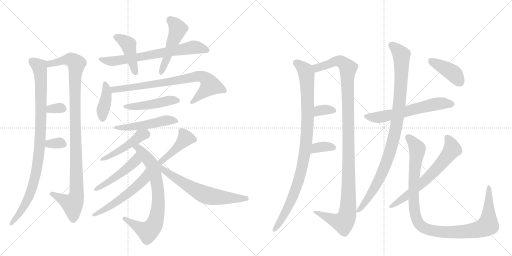
t = 0.00 s
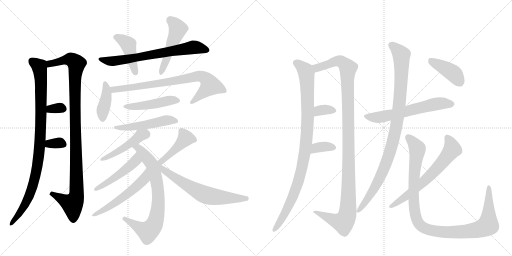
t = 3.92 s
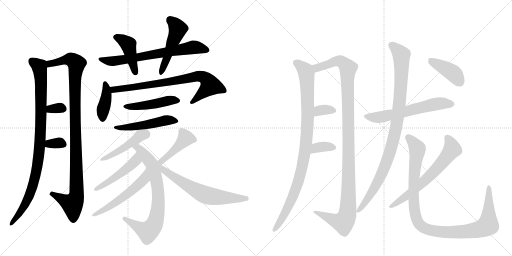
t = 7.84 s
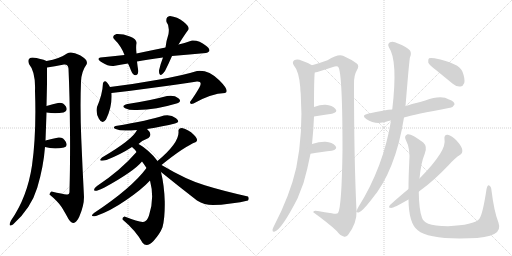
t = 11.76 s
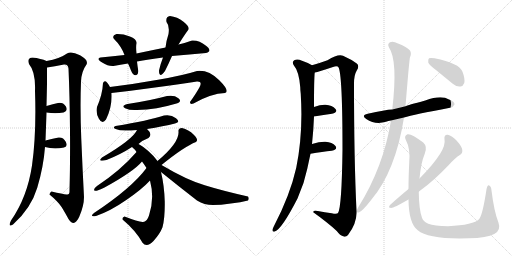
t = 15.68 s
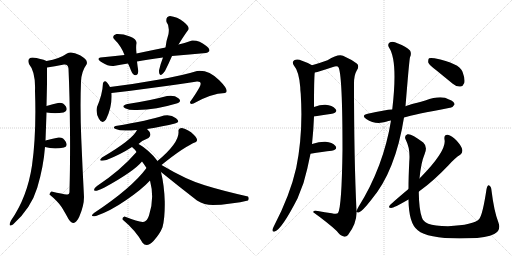
t = 19.60 s

The animated SVG that drew these frames (rendered in a browser with its animation timeline set to each time). Animation: 26 CSS @keyframes rules; one cycle of 19.60 s.

<svg version="1.1" viewBox="0 0 2048 1024" xmlns="http://www.w3.org/2000/svg">
  <g stroke="lightgray" stroke-dasharray="1,1" stroke-width="1" transform="scale(4, 4)">
    <line x1="0" y1="0" x2="256" y2="256"></line>
    <line x1="256" y1="0" x2="0" y2="256"></line>
    <line x1="128" y1="0" x2="128" y2="256"></line>
    <line x1="0" y1="128" x2="256" y2="128"></line>
    <line x1="256" y1="0" x2="512" y2="256"></line>
    <line x1="512" y1="0" x2="256" y2="256"></line>
    <line x1="384" y1="0" x2="384" y2="256"></line>
    <line x1="256" y1="128" x2="512" y2="128"></line>
  </g>
<g transform="scale(1, -1) translate(0, -850)">
   <style type="text/css">
    @keyframes keyframes0 {
      from {
       stroke: black;
       stroke-dashoffset: 946;
       stroke-width: 128;
       }
       75% {
       animation-timing-function: step-end;
       stroke: black;
       stroke-dashoffset: 0;
       stroke-width: 128;
       }
       to {
       stroke: black;
       stroke-width: 1024;
       }
       }
       #make-me-a-hanzi-animation-0 {
         animation: keyframes0 1.019857s both;
         animation-delay: 0.000000s;
         animation-timing-function: linear;
       }
    @keyframes keyframes1 {
      from {
       stroke: black;
       stroke-dashoffset: 1033;
       stroke-width: 128;
       }
       77% {
       animation-timing-function: step-end;
       stroke: black;
       stroke-dashoffset: 0;
       stroke-width: 128;
       }
       to {
       stroke: black;
       stroke-width: 1024;
       }
       }
       #make-me-a-hanzi-animation-1 {
         animation: keyframes1 1.090658s both;
         animation-delay: 1.019857s;
         animation-timing-function: linear;
       }
    @keyframes keyframes2 {
      from {
       stroke: black;
       stroke-dashoffset: 318;
       stroke-width: 128;
       }
       51% {
       animation-timing-function: step-end;
       stroke: black;
       stroke-dashoffset: 0;
       stroke-width: 128;
       }
       to {
       stroke: black;
       stroke-width: 1024;
       }
       }
       #make-me-a-hanzi-animation-2 {
         animation: keyframes2 0.508789s both;
         animation-delay: 2.110514s;
         animation-timing-function: linear;
       }
    @keyframes keyframes3 {
      from {
       stroke: black;
       stroke-dashoffset: 325;
       stroke-width: 128;
       }
       51% {
       animation-timing-function: step-end;
       stroke: black;
       stroke-dashoffset: 0;
       stroke-width: 128;
       }
       to {
       stroke: black;
       stroke-width: 1024;
       }
       }
       #make-me-a-hanzi-animation-3 {
         animation: keyframes3 0.514486s both;
         animation-delay: 2.619303s;
         animation-timing-function: linear;
       }
    @keyframes keyframes4 {
      from {
       stroke: black;
       stroke-dashoffset: 682;
       stroke-width: 128;
       }
       69% {
       animation-timing-function: step-end;
       stroke: black;
       stroke-dashoffset: 0;
       stroke-width: 128;
       }
       to {
       stroke: black;
       stroke-width: 1024;
       }
       }
       #make-me-a-hanzi-animation-4 {
         animation: keyframes4 0.805013s both;
         animation-delay: 3.133789s;
         animation-timing-function: linear;
       }
    @keyframes keyframes5 {
      from {
       stroke: black;
       stroke-dashoffset: 428;
       stroke-width: 128;
       }
       58% {
       animation-timing-function: step-end;
       stroke: black;
       stroke-dashoffset: 0;
       stroke-width: 128;
       }
       to {
       stroke: black;
       stroke-width: 1024;
       }
       }
       #make-me-a-hanzi-animation-5 {
         animation: keyframes5 0.598307s both;
         animation-delay: 3.938802s;
         animation-timing-function: linear;
       }
    @keyframes keyframes6 {
      from {
       stroke: black;
       stroke-dashoffset: 485;
       stroke-width: 128;
       }
       61% {
       animation-timing-function: step-end;
       stroke: black;
       stroke-dashoffset: 0;
       stroke-width: 128;
       }
       to {
       stroke: black;
       stroke-width: 1024;
       }
       }
       #make-me-a-hanzi-animation-6 {
         animation: keyframes6 0.644694s both;
         animation-delay: 4.537109s;
         animation-timing-function: linear;
       }
    @keyframes keyframes7 {
      from {
       stroke: black;
       stroke-dashoffset: 399;
       stroke-width: 128;
       }
       56% {
       animation-timing-function: step-end;
       stroke: black;
       stroke-dashoffset: 0;
       stroke-width: 128;
       }
       to {
       stroke: black;
       stroke-width: 1024;
       }
       }
       #make-me-a-hanzi-animation-7 {
         animation: keyframes7 0.574707s both;
         animation-delay: 5.181803s;
         animation-timing-function: linear;
       }
    @keyframes keyframes8 {
      from {
       stroke: black;
       stroke-dashoffset: 767;
       stroke-width: 128;
       }
       71% {
       animation-timing-function: step-end;
       stroke: black;
       stroke-dashoffset: 0;
       stroke-width: 128;
       }
       to {
       stroke: black;
       stroke-width: 1024;
       }
       }
       #make-me-a-hanzi-animation-8 {
         animation: keyframes8 0.874186s both;
         animation-delay: 5.756510s;
         animation-timing-function: linear;
       }
    @keyframes keyframes9 {
      from {
       stroke: black;
       stroke-dashoffset: 464;
       stroke-width: 128;
       }
       60% {
       animation-timing-function: step-end;
       stroke: black;
       stroke-dashoffset: 0;
       stroke-width: 128;
       }
       to {
       stroke: black;
       stroke-width: 1024;
       }
       }
       #make-me-a-hanzi-animation-9 {
         animation: keyframes9 0.627604s both;
         animation-delay: 6.630697s;
         animation-timing-function: linear;
       }
    @keyframes keyframes10 {
      from {
       stroke: black;
       stroke-dashoffset: 491;
       stroke-width: 128;
       }
       62% {
       animation-timing-function: step-end;
       stroke: black;
       stroke-dashoffset: 0;
       stroke-width: 128;
       }
       to {
       stroke: black;
       stroke-width: 1024;
       }
       }
       #make-me-a-hanzi-animation-10 {
         animation: keyframes10 0.649577s both;
         animation-delay: 7.258301s;
         animation-timing-function: linear;
       }
    @keyframes keyframes11 {
      from {
       stroke: black;
       stroke-dashoffset: 460;
       stroke-width: 128;
       }
       60% {
       animation-timing-function: step-end;
       stroke: black;
       stroke-dashoffset: 0;
       stroke-width: 128;
       }
       to {
       stroke: black;
       stroke-width: 1024;
       }
       }
       #make-me-a-hanzi-animation-11 {
         animation: keyframes11 0.624349s both;
         animation-delay: 7.907878s;
         animation-timing-function: linear;
       }
    @keyframes keyframes12 {
      from {
       stroke: black;
       stroke-dashoffset: 741;
       stroke-width: 128;
       }
       71% {
       animation-timing-function: step-end;
       stroke: black;
       stroke-dashoffset: 0;
       stroke-width: 128;
       }
       to {
       stroke: black;
       stroke-width: 1024;
       }
       }
       #make-me-a-hanzi-animation-12 {
         animation: keyframes12 0.853027s both;
         animation-delay: 8.532227s;
         animation-timing-function: linear;
       }
    @keyframes keyframes13 {
      from {
       stroke: black;
       stroke-dashoffset: 481;
       stroke-width: 128;
       }
       61% {
       animation-timing-function: step-end;
       stroke: black;
       stroke-dashoffset: 0;
       stroke-width: 128;
       }
       to {
       stroke: black;
       stroke-width: 1024;
       }
       }
       #make-me-a-hanzi-animation-13 {
         animation: keyframes13 0.641439s both;
         animation-delay: 9.385254s;
         animation-timing-function: linear;
       }
    @keyframes keyframes14 {
      from {
       stroke: black;
       stroke-dashoffset: 529;
       stroke-width: 128;
       }
       63% {
       animation-timing-function: step-end;
       stroke: black;
       stroke-dashoffset: 0;
       stroke-width: 128;
       }
       to {
       stroke: black;
       stroke-width: 1024;
       }
       }
       #make-me-a-hanzi-animation-14 {
         animation: keyframes14 0.680501s both;
         animation-delay: 10.026693s;
         animation-timing-function: linear;
       }
    @keyframes keyframes15 {
      from {
       stroke: black;
       stroke-dashoffset: 428;
       stroke-width: 128;
       }
       58% {
       animation-timing-function: step-end;
       stroke: black;
       stroke-dashoffset: 0;
       stroke-width: 128;
       }
       to {
       stroke: black;
       stroke-width: 1024;
       }
       }
       #make-me-a-hanzi-animation-15 {
         animation: keyframes15 0.598307s both;
         animation-delay: 10.707194s;
         animation-timing-function: linear;
       }
    @keyframes keyframes16 {
      from {
       stroke: black;
       stroke-dashoffset: 643;
       stroke-width: 128;
       }
       68% {
       animation-timing-function: step-end;
       stroke: black;
       stroke-dashoffset: 0;
       stroke-width: 128;
       }
       to {
       stroke: black;
       stroke-width: 1024;
       }
       }
       #make-me-a-hanzi-animation-16 {
         animation: keyframes16 0.773275s both;
         animation-delay: 11.305501s;
         animation-timing-function: linear;
       }
    @keyframes keyframes17 {
      from {
       stroke: black;
       stroke-dashoffset: 967;
       stroke-width: 128;
       }
       76% {
       animation-timing-function: step-end;
       stroke: black;
       stroke-dashoffset: 0;
       stroke-width: 128;
       }
       to {
       stroke: black;
       stroke-width: 1024;
       }
       }
       #make-me-a-hanzi-animation-17 {
         animation: keyframes17 1.036947s both;
         animation-delay: 12.078776s;
         animation-timing-function: linear;
       }
    @keyframes keyframes18 {
      from {
       stroke: black;
       stroke-dashoffset: 1145;
       stroke-width: 128;
       }
       79% {
       animation-timing-function: step-end;
       stroke: black;
       stroke-dashoffset: 0;
       stroke-width: 128;
       }
       to {
       stroke: black;
       stroke-width: 1024;
       }
       }
       #make-me-a-hanzi-animation-18 {
         animation: keyframes18 1.181803s both;
         animation-delay: 13.115723s;
         animation-timing-function: linear;
       }
    @keyframes keyframes19 {
      from {
       stroke: black;
       stroke-dashoffset: 334;
       stroke-width: 128;
       }
       52% {
       animation-timing-function: step-end;
       stroke: black;
       stroke-dashoffset: 0;
       stroke-width: 128;
       }
       to {
       stroke: black;
       stroke-width: 1024;
       }
       }
       #make-me-a-hanzi-animation-19 {
         animation: keyframes19 0.521810s both;
         animation-delay: 14.297526s;
         animation-timing-function: linear;
       }
    @keyframes keyframes20 {
      from {
       stroke: black;
       stroke-dashoffset: 346;
       stroke-width: 128;
       }
       53% {
       animation-timing-function: step-end;
       stroke: black;
       stroke-dashoffset: 0;
       stroke-width: 128;
       }
       to {
       stroke: black;
       stroke-width: 1024;
       }
       }
       #make-me-a-hanzi-animation-20 {
         animation: keyframes20 0.531576s both;
         animation-delay: 14.819336s;
         animation-timing-function: linear;
       }
    @keyframes keyframes21 {
      from {
       stroke: black;
       stroke-dashoffset: 603;
       stroke-width: 128;
       }
       66% {
       animation-timing-function: step-end;
       stroke: black;
       stroke-dashoffset: 0;
       stroke-width: 128;
       }
       to {
       stroke: black;
       stroke-width: 1024;
       }
       }
       #make-me-a-hanzi-animation-21 {
         animation: keyframes21 0.740723s both;
         animation-delay: 15.350911s;
         animation-timing-function: linear;
       }
    @keyframes keyframes22 {
      from {
       stroke: black;
       stroke-dashoffset: 977;
       stroke-width: 128;
       }
       76% {
       animation-timing-function: step-end;
       stroke: black;
       stroke-dashoffset: 0;
       stroke-width: 128;
       }
       to {
       stroke: black;
       stroke-width: 1024;
       }
       }
       #make-me-a-hanzi-animation-22 {
         animation: keyframes22 1.045085s both;
         animation-delay: 16.091634s;
         animation-timing-function: linear;
       }
    @keyframes keyframes23 {
      from {
       stroke: black;
       stroke-dashoffset: 1057;
       stroke-width: 128;
       }
       77% {
       animation-timing-function: step-end;
       stroke: black;
       stroke-dashoffset: 0;
       stroke-width: 128;
       }
       to {
       stroke: black;
       stroke-width: 1024;
       }
       }
       #make-me-a-hanzi-animation-23 {
         animation: keyframes23 1.110189s both;
         animation-delay: 17.136719s;
         animation-timing-function: linear;
       }
    @keyframes keyframes24 {
      from {
       stroke: black;
       stroke-dashoffset: 644;
       stroke-width: 128;
       }
       68% {
       animation-timing-function: step-end;
       stroke: black;
       stroke-dashoffset: 0;
       stroke-width: 128;
       }
       to {
       stroke: black;
       stroke-width: 1024;
       }
       }
       #make-me-a-hanzi-animation-24 {
         animation: keyframes24 0.774089s both;
         animation-delay: 18.246908s;
         animation-timing-function: linear;
       }
    @keyframes keyframes25 {
      from {
       stroke: black;
       stroke-dashoffset: 406;
       stroke-width: 128;
       }
       57% {
       animation-timing-function: step-end;
       stroke: black;
       stroke-dashoffset: 0;
       stroke-width: 128;
       }
       to {
       stroke: black;
       stroke-width: 1024;
       }
       }
       #make-me-a-hanzi-animation-25 {
         animation: keyframes25 0.580404s both;
         animation-delay: 19.020996s;
         animation-timing-function: linear;
       }
</style>
<path d="M 130 620 Q 108 619 116 594 Q 143 562 140 486 Q 146 314 128 188 Q 109 61 44 -32 Q 30 -61 52 -48 Q 124 16 149 99 Q 174 182 180 262 L 182 288 Q 184 341 186 400 L 186 426 Q 187 469 188 514 Q 188 558 188 580 C 188 605 188 605 186 606 Q 164 616 130 620 Z" fill="lightgray"></path> 
<path d="M 188 580 Q 217 584 256 592 Q 272 594 274 576 Q 279 461 280 327 Q 281 193 278 86 Q 279 69 266 72 Q 252 74 206 84 Q 199 81 198 72 Q 232 44 247 21 Q 261 -2 274 -26 Q 297 -61 317 -17 Q 336 27 336 62 Q 330 175 325 297 Q 320 419 324 524 Q 326 565 346 592 Q 355 610 320 629 Q 285 647 268 636 Q 239 615 186 606 C 157 600 158 575 188 580 Z" fill="lightgray"></path> 
<path d="M 186 400 Q 221 394 254 400 Q 274 407 263 425 Q 251 442 232 438 Q 213 435 186 426 C 158 417 156 405 186 400 Z" fill="lightgray"></path> 
<path d="M 180 262 Q 215 252 256 260 Q 273 264 263 283 Q 253 302 234 300 Q 205 294 182 288 C 153 280 151 270 180 262 Z" fill="lightgray"></path> 
<path d="M 662 660 Q 607 649 546 636 L 498 630 Q 453 626 402 620 Q 383 616 408.5 600 Q 434 584 454 586 Q 481 592 512 596 L 548 604 Q 592 612 652 620 L 688 626 Q 759 633 824 638 Q 852 645 824 667.5 Q 796 690 768 688 Q 747 680 714 672 L 662 660 Z" fill="lightgray"></path> 
<path d="M 546 636 Q 543 664 546 678 Q 547 694 519.5 704.5 Q 492 715 466 714 Q 444 706 458 692 Q 484 667 498 630 L 512 596 Q 519 582 524 568 Q 533 546 544.5 549.5 Q 556 553 552 574 Q 550 586 548 604 L 546 636 Z" fill="lightgray"></path> 
<path d="M 680 786 Q 662 783 666 762 Q 679 747 674 714 Q 665 687 662 660 L 652 620 Q 641 592 636 568 Q 636 534 660 566 Q 675 596 688 626 L 714 672 Q 737 709 754 732 Q 759 744 734 763.5 Q 709 783 680 786 Z" fill="lightgray"></path> 
<path d="M 440 502 Q 421 538 412 518 Q 410 473 388 422 Q 382 400 395.5 375.5 Q 409 351 424 372 Q 450 425 446 478 L 440 502 Z" fill="lightgray"></path> 
<path d="M 760 442 Q 759 431 774 436 Q 844 476 900 478 Q 921 485 877 529 Q 833 572 788 566 Q 731 548 632 531 Q 532 513 440 502 C 410 498 416 475 446 478 Q 527 487 620 500 Q 712 513 788 524 Q 811 525 798 501 Q 785 477 760 442 Z" fill="lightgray"></path> 
<path d="M 668 466 Q 598 447 510 434 Q 482 426 500.5 417 Q 519 408 548 410 Q 627 412 706 436 Q 730 444 713.5 457.5 Q 697 471 668 466 Z" fill="lightgray"></path> 
<path d="M 588 334 Q 654 345 700 356 Q 724 362 704 377.5 Q 684 393 656 388 Q 595 368 462 346 Q 448 340 462.5 334 Q 477 328 502 328 Q 516 327 548 330 L 588 334 Z" fill="lightgray"></path> 
<path d="M 554 274 Q 572 290 594 298 Q 612 313 588 334 C 566 355 562 356 548 330 Q 532 293 408 220 Q 387 201 426 210 Q 484 233 528 262 L 554 274 Z" fill="lightgray"></path> 
<path d="M 630 206 Q 616 226 593 246 Q 570 266 554 274 C 528 289 506 283 528 262 Q 540 252 546 242 L 568 204 Q 577 192 586 178 L 600 128 Q 619 56 596 -12 Q 587 -40 570 -38 Q 552 -37 498 -16 Q 488 -19 490 -28 Q 543 -72 570 -121 Q 587 -143 614 -114 Q 640 -85 650 -59 Q 660 -21 659 44 Q 657 109 644 162 L 630 206 Z" fill="lightgray"></path> 
<path d="M 546 242 Q 483 169 388 106 Q 374 96 377 89 Q 379 81 418 100 Q 535 164 568 204 C 588 227 566 265 546 242 Z" fill="lightgray"></path> 
<path d="M 586 178 Q 527 98 376 -2 Q 356 -19 384 -14 Q 442 6 505 50 Q 568 93 600 128 C 621 150 604 202 586 178 Z" fill="lightgray"></path> 
<path d="M 646 190 Q 737 264 784 282 Q 796 290 775 311 Q 754 332 728 338 Q 712 337 714 324 Q 718 280 630 206 C 607 187 623 171 646 190 Z" fill="lightgray"></path> 
<path d="M 644 162 Q 717 103 788 48 Q 817 30 852 30 Q 882 30 923 36 Q 964 41 992 48 Q 998 57 992 64 Q 890 87 819 109 Q 747 130 646 190 C 619 206 594 203 644 162 Z" fill="lightgray"></path> 
<path d="M 1248 589 Q 1232 599 1208 607 Q 1189 616 1177 609 Q 1167 602 1175 589 Q 1196 565 1201 501 Q 1201 489 1203 474 Q 1213 315 1185 179 Q 1160 68 1095 -56 Q 1091 -63 1090 -69 Q 1089 -79 1099 -76 Q 1127 -67 1190 56 L 1214 118 Q 1230 173 1242 235 L 1248 274 Q 1254 329 1256 384 L 1256 422 Q 1256 536 1259 560 C 1261 582 1261 582 1248 589 Z" fill="lightgray"></path> 
<path d="M 1426 7 Q 1416 214 1416 516 Q 1416 550 1427 568 Q 1439 587 1427 596 Q 1406 612 1372 627 Q 1353 636 1310 609 Q 1277 597 1248 589 C 1219 580 1230 552 1259 560 Q 1275 563 1332 582 Q 1350 589 1355 579 Q 1370 540 1370 252 Q 1367 20 1352 -2 Q 1348 -8 1327 -3 Q 1299 1 1271 6 Q 1252 10 1253 1 Q 1313 -42 1347 -74 Q 1360 -92 1375 -96 Q 1384 -99 1392 -90 Q 1428 -42 1426 3 L 1426 7 Z" fill="lightgray"></path> 
<path d="M 1256 384 Q 1296 391 1328 395 Q 1353 402 1342 414 Q 1329 429 1302 431 Q 1283 432 1256 422 C 1228 412 1226 379 1256 384 Z" fill="lightgray"></path> 
<path d="M 1242 235 Q 1291 244 1327 247 Q 1352 253 1342 266 Q 1329 281 1302 283 Q 1280 284 1248 274 C 1219 265 1212 230 1242 235 Z" fill="lightgray"></path> 
<path d="M 1569 412 Q 1542 411 1471 395 Q 1443 389 1465 374 Q 1501 350 1544 363 Q 1553 366 1564 368 L 1616 380 Q 1655 392 1800 419 Q 1810 418 1818 432 Q 1819 444 1796 452 Q 1765 471 1701 448 Q 1629 429 1622 425 L 1569 412 Z" fill="lightgray"></path> 
<path d="M 1622 425 Q 1637 611 1640 621 Q 1647 636 1640 648 Q 1624 664 1592 676 Q 1573 686 1560 681 Q 1548 674 1556 660 Q 1592 608 1569 412 L 1564 368 Q 1534 182 1433 21 Q 1429 14 1427 8 Q 1426 8 1426 7 C 1424 3 1424 3 1426 3 Q 1427 -1 1435 0 Q 1448 3 1486 52 Q 1582 166 1616 380 L 1622 425 Z" fill="lightgray"></path> 
<path d="M 1634 52 Q 1635 -44 1671 -71 Q 1714 -108 1875 -103 Q 1948 -102 1977 -86 Q 2005 -71 1994 -41 Q 1976 5 1966 88 Q 1965 104 1957 108 Q 1950 112 1946 93 Q 1931 -7 1917 -26 Q 1895 -50 1792 -55 Q 1737 -54 1713 -45 Q 1692 -35 1688 -21 Q 1676 10 1675 83 L 1678 136 Q 1684 200 1699 235 Q 1711 263 1693 280 Q 1644 317 1630 313 Q 1615 307 1623 291 Q 1642 255 1637 202 Q 1634 141 1634 94 L 1634 52 Z" fill="lightgray"></path> 
<path d="M 1634 94 Q 1559 31 1558 27 Q 1552 18 1565 18 Q 1574 18 1634 52 L 1675 83 Q 1679 87 1685 91 Q 1736 128 1795 190 Q 1820 218 1841 231 Q 1851 238 1849 251 Q 1848 263 1827 287 Q 1808 308 1791 311 Q 1775 312 1778 292 Q 1788 249 1683 141 Q 1680 140 1678 136 L 1634 94 Z" fill="lightgray"></path> 
<path d="M 1745 569 L 1811 515 Q 1826 502 1842 504 Q 1852 505 1857 518 Q 1861 534 1850 563 Q 1838 597 1738 617 Q 1722 620 1716 617 Q 1712 613 1713 600 Q 1717 590 1745 569 Z" fill="lightgray"></path> 
      <clipPath id="make-me-a-hanzi-clip-0">
      <path d="M 130 620 Q 108 619 116 594 Q 143 562 140 486 Q 146 314 128 188 Q 109 61 44 -32 Q 30 -61 52 -48 Q 124 16 149 99 Q 174 182 180 262 L 182 288 Q 184 341 186 400 L 186 426 Q 187 469 188 514 Q 188 558 188 580 C 188 605 188 605 186 606 Q 164 616 130 620 Z" fill="lightgray"></path>
      </clipPath>
      <path clip-path="url(#make-me-a-hanzi-clip-0)" d="M 129 604 L 157 584 L 161 565 L 164 364 L 157 242 L 140 142 L 120 73 L 96 23 L 63 -25 L 44 -42 " fill="none" id="make-me-a-hanzi-animation-0" stroke-dasharray="818 1636" stroke-linecap="round"></path>

      <clipPath id="make-me-a-hanzi-clip-1">
      <path d="M 188 580 Q 217 584 256 592 Q 272 594 274 576 Q 279 461 280 327 Q 281 193 278 86 Q 279 69 266 72 Q 252 74 206 84 Q 199 81 198 72 Q 232 44 247 21 Q 261 -2 274 -26 Q 297 -61 317 -17 Q 336 27 336 62 Q 330 175 325 297 Q 320 419 324 524 Q 326 565 346 592 Q 355 610 320 629 Q 285 647 268 636 Q 239 615 186 606 C 157 600 158 575 188 580 Z" fill="lightgray"></path>
      </clipPath>
      <path clip-path="url(#make-me-a-hanzi-clip-1)" d="M 193 587 L 204 595 L 276 613 L 299 603 L 306 589 L 299 480 L 306 68 L 289 33 L 210 73 " fill="none" id="make-me-a-hanzi-animation-1" stroke-dasharray="905 1810" stroke-linecap="round"></path>

      <clipPath id="make-me-a-hanzi-clip-2">
      <path d="M 186 400 Q 221 394 254 400 Q 274 407 263 425 Q 251 442 232 438 Q 213 435 186 426 C 158 417 156 405 186 400 Z" fill="lightgray"></path>
      </clipPath>
      <path clip-path="url(#make-me-a-hanzi-clip-2)" d="M 194 407 L 203 415 L 253 414 " fill="none" id="make-me-a-hanzi-animation-2" stroke-dasharray="190 380" stroke-linecap="round"></path>

      <clipPath id="make-me-a-hanzi-clip-3">
      <path d="M 180 262 Q 215 252 256 260 Q 273 264 263 283 Q 253 302 234 300 Q 205 294 182 288 C 153 280 151 270 180 262 Z" fill="lightgray"></path>
      </clipPath>
      <path clip-path="url(#make-me-a-hanzi-clip-3)" d="M 189 268 L 198 275 L 238 279 L 254 273 " fill="none" id="make-me-a-hanzi-animation-3" stroke-dasharray="197 394" stroke-linecap="round"></path>

      <clipPath id="make-me-a-hanzi-clip-4">
      <path d="M 662 660 Q 607 649 546 636 L 498 630 Q 453 626 402 620 Q 383 616 408.5 600 Q 434 584 454 586 Q 481 592 512 596 L 548 604 Q 592 612 652 620 L 688 626 Q 759 633 824 638 Q 852 645 824 667.5 Q 796 690 768 688 Q 747 680 714 672 L 662 660 Z" fill="lightgray"></path>
      </clipPath>
      <path clip-path="url(#make-me-a-hanzi-clip-4)" d="M 404 610 L 448 605 L 502 612 L 774 661 L 824 653 " fill="none" id="make-me-a-hanzi-animation-4" stroke-dasharray="554 1108" stroke-linecap="round"></path>

      <clipPath id="make-me-a-hanzi-clip-5">
      <path d="M 546 636 Q 543 664 546 678 Q 547 694 519.5 704.5 Q 492 715 466 714 Q 444 706 458 692 Q 484 667 498 630 L 512 596 Q 519 582 524 568 Q 533 546 544.5 549.5 Q 556 553 552 574 Q 550 586 548 604 L 546 636 Z" fill="lightgray"></path>
      </clipPath>
      <path clip-path="url(#make-me-a-hanzi-clip-5)" d="M 465 702 L 513 673 L 541 560 " fill="none" id="make-me-a-hanzi-animation-5" stroke-dasharray="300 600" stroke-linecap="round"></path>

      <clipPath id="make-me-a-hanzi-clip-6">
      <path d="M 680 786 Q 662 783 666 762 Q 679 747 674 714 Q 665 687 662 660 L 652 620 Q 641 592 636 568 Q 636 534 660 566 Q 675 596 688 626 L 714 672 Q 737 709 754 732 Q 759 744 734 763.5 Q 709 783 680 786 Z" fill="lightgray"></path>
      </clipPath>
      <path clip-path="url(#make-me-a-hanzi-clip-6)" d="M 682 769 L 711 735 L 648 562 " fill="none" id="make-me-a-hanzi-animation-6" stroke-dasharray="357 714" stroke-linecap="round"></path>

      <clipPath id="make-me-a-hanzi-clip-7">
      <path d="M 440 502 Q 421 538 412 518 Q 410 473 388 422 Q 382 400 395.5 375.5 Q 409 351 424 372 Q 450 425 446 478 L 440 502 Z" fill="lightgray"></path>
      </clipPath>
      <path clip-path="url(#make-me-a-hanzi-clip-7)" d="M 420 517 L 426 505 L 425 456 L 412 411 L 410 377 " fill="none" id="make-me-a-hanzi-animation-7" stroke-dasharray="271 542" stroke-linecap="round"></path>

      <clipPath id="make-me-a-hanzi-clip-8">
      <path d="M 760 442 Q 759 431 774 436 Q 844 476 900 478 Q 921 485 877 529 Q 833 572 788 566 Q 731 548 632 531 Q 532 513 440 502 C 410 498 416 475 446 478 Q 527 487 620 500 Q 712 513 788 524 Q 811 525 798 501 Q 785 477 760 442 Z" fill="lightgray"></path>
      </clipPath>
      <path clip-path="url(#make-me-a-hanzi-clip-8)" d="M 448 498 L 456 491 L 513 497 L 789 545 L 814 541 L 831 528 L 840 508 L 770 445 " fill="none" id="make-me-a-hanzi-animation-8" stroke-dasharray="639 1278" stroke-linecap="round"></path>

      <clipPath id="make-me-a-hanzi-clip-9">
      <path d="M 668 466 Q 598 447 510 434 Q 482 426 500.5 417 Q 519 408 548 410 Q 627 412 706 436 Q 730 444 713.5 457.5 Q 697 471 668 466 Z" fill="lightgray"></path>
      </clipPath>
      <path clip-path="url(#make-me-a-hanzi-clip-9)" d="M 504 426 L 555 425 L 691 450 L 709 447 " fill="none" id="make-me-a-hanzi-animation-9" stroke-dasharray="336 672" stroke-linecap="round"></path>

      <clipPath id="make-me-a-hanzi-clip-10">
      <path d="M 588 334 Q 654 345 700 356 Q 724 362 704 377.5 Q 684 393 656 388 Q 595 368 462 346 Q 448 340 462.5 334 Q 477 328 502 328 Q 516 327 548 330 L 588 334 Z" fill="lightgray"></path>
      </clipPath>
      <path clip-path="url(#make-me-a-hanzi-clip-10)" d="M 470 340 L 537 343 L 665 369 L 702 367 " fill="none" id="make-me-a-hanzi-animation-10" stroke-dasharray="363 726" stroke-linecap="round"></path>

      <clipPath id="make-me-a-hanzi-clip-11">
      <path d="M 554 274 Q 572 290 594 298 Q 612 313 588 334 C 566 355 562 356 548 330 Q 532 293 408 220 Q 387 201 426 210 Q 484 233 528 262 L 554 274 Z" fill="lightgray"></path>
      </clipPath>
      <path clip-path="url(#make-me-a-hanzi-clip-11)" d="M 583 318 L 469 242 L 430 221 L 421 222 L 414 210 " fill="none" id="make-me-a-hanzi-animation-11" stroke-dasharray="332 664" stroke-linecap="round"></path>

      <clipPath id="make-me-a-hanzi-clip-12">
      <path d="M 630 206 Q 616 226 593 246 Q 570 266 554 274 C 528 289 506 283 528 262 Q 540 252 546 242 L 568 204 Q 577 192 586 178 L 600 128 Q 619 56 596 -12 Q 587 -40 570 -38 Q 552 -37 498 -16 Q 488 -19 490 -28 Q 543 -72 570 -121 Q 587 -143 614 -114 Q 640 -85 650 -59 Q 660 -21 659 44 Q 657 109 644 162 L 630 206 Z" fill="lightgray"></path>
      </clipPath>
      <path clip-path="url(#make-me-a-hanzi-clip-12)" d="M 537 260 L 558 253 L 609 191 L 633 81 L 632 18 L 618 -46 L 591 -76 L 502 -27 " fill="none" id="make-me-a-hanzi-animation-12" stroke-dasharray="613 1226" stroke-linecap="round"></path>

      <clipPath id="make-me-a-hanzi-clip-13">
      <path d="M 546 242 Q 483 169 388 106 Q 374 96 377 89 Q 379 81 418 100 Q 535 164 568 204 C 588 227 566 265 546 242 Z" fill="lightgray"></path>
      </clipPath>
      <path clip-path="url(#make-me-a-hanzi-clip-13)" d="M 545 233 L 542 207 L 510 177 L 423 113 L 381 92 " fill="none" id="make-me-a-hanzi-animation-13" stroke-dasharray="353 706" stroke-linecap="round"></path>

      <clipPath id="make-me-a-hanzi-clip-14">
      <path d="M 586 178 Q 527 98 376 -2 Q 356 -19 384 -14 Q 442 6 505 50 Q 568 93 600 128 C 621 150 604 202 586 178 Z" fill="lightgray"></path>
      </clipPath>
      <path clip-path="url(#make-me-a-hanzi-clip-14)" d="M 586 171 L 573 129 L 542 100 L 463 39 L 387 -3 " fill="none" id="make-me-a-hanzi-animation-14" stroke-dasharray="401 802" stroke-linecap="round"></path>

      <clipPath id="make-me-a-hanzi-clip-15">
      <path d="M 646 190 Q 737 264 784 282 Q 796 290 775 311 Q 754 332 728 338 Q 712 337 714 324 Q 718 280 630 206 C 607 187 623 171 646 190 Z" fill="lightgray"></path>
      </clipPath>
      <path clip-path="url(#make-me-a-hanzi-clip-15)" d="M 726 326 L 743 297 L 691 243 L 649 207 L 642 210 " fill="none" id="make-me-a-hanzi-animation-15" stroke-dasharray="300 600" stroke-linecap="round"></path>

      <clipPath id="make-me-a-hanzi-clip-16">
      <path d="M 644 162 Q 717 103 788 48 Q 817 30 852 30 Q 882 30 923 36 Q 964 41 992 48 Q 998 57 992 64 Q 890 87 819 109 Q 747 130 646 190 C 619 206 594 203 644 162 Z" fill="lightgray"></path>
      </clipPath>
      <path clip-path="url(#make-me-a-hanzi-clip-16)" d="M 641 193 L 640 185 L 684 149 L 819 71 L 899 59 L 984 56 " fill="none" id="make-me-a-hanzi-animation-16" stroke-dasharray="515 1030" stroke-linecap="round"></path>

      <clipPath id="make-me-a-hanzi-clip-17">
      <path d="M 1248 589 Q 1232 599 1208 607 Q 1189 616 1177 609 Q 1167 602 1175 589 Q 1196 565 1201 501 Q 1201 489 1203 474 Q 1213 315 1185 179 Q 1160 68 1095 -56 Q 1091 -63 1090 -69 Q 1089 -79 1099 -76 Q 1127 -67 1190 56 L 1214 118 Q 1230 173 1242 235 L 1248 274 Q 1254 329 1256 384 L 1256 422 Q 1256 536 1259 560 C 1261 582 1261 582 1248 589 Z" fill="lightgray"></path>
      </clipPath>
      <path clip-path="url(#make-me-a-hanzi-clip-17)" d="M 1184 598 L 1218 571 L 1226 551 L 1231 362 L 1225 284 L 1207 173 L 1169 54 L 1125 -31 L 1098 -68 " fill="none" id="make-me-a-hanzi-animation-17" stroke-dasharray="839 1678" stroke-linecap="round"></path>

      <clipPath id="make-me-a-hanzi-clip-18">
      <path d="M 1426 7 Q 1416 214 1416 516 Q 1416 550 1427 568 Q 1439 587 1427 596 Q 1406 612 1372 627 Q 1353 636 1310 609 Q 1277 597 1248 589 C 1219 580 1230 552 1259 560 Q 1275 563 1332 582 Q 1350 589 1355 579 Q 1370 540 1370 252 Q 1367 20 1352 -2 Q 1348 -8 1327 -3 Q 1299 1 1271 6 Q 1252 10 1253 1 Q 1313 -42 1347 -74 Q 1360 -92 1375 -96 Q 1384 -99 1392 -90 Q 1428 -42 1426 3 L 1426 7 Z" fill="lightgray"></path>
      </clipPath>
      <path clip-path="url(#make-me-a-hanzi-clip-18)" d="M 1256 584 L 1270 579 L 1353 606 L 1370 601 L 1392 577 L 1395 152 L 1389 -12 L 1370 -39 L 1340 -33 L 1262 -1 " fill="none" id="make-me-a-hanzi-animation-18" stroke-dasharray="1017 2034" stroke-linecap="round"></path>

      <clipPath id="make-me-a-hanzi-clip-19">
      <path d="M 1256 384 Q 1296 391 1328 395 Q 1353 402 1342 414 Q 1329 429 1302 431 Q 1283 432 1256 422 C 1228 412 1226 379 1256 384 Z" fill="lightgray"></path>
      </clipPath>
      <path clip-path="url(#make-me-a-hanzi-clip-19)" d="M 1263 390 L 1271 403 L 1285 410 L 1332 407 " fill="none" id="make-me-a-hanzi-animation-19" stroke-dasharray="206 412" stroke-linecap="round"></path>

      <clipPath id="make-me-a-hanzi-clip-20">
      <path d="M 1242 235 Q 1291 244 1327 247 Q 1352 253 1342 266 Q 1329 281 1302 283 Q 1280 284 1248 274 C 1219 265 1212 230 1242 235 Z" fill="lightgray"></path>
      </clipPath>
      <path clip-path="url(#make-me-a-hanzi-clip-20)" d="M 1249 241 L 1274 261 L 1306 264 L 1331 259 " fill="none" id="make-me-a-hanzi-animation-20" stroke-dasharray="218 436" stroke-linecap="round"></path>

      <clipPath id="make-me-a-hanzi-clip-21">
      <path d="M 1569 412 Q 1542 411 1471 395 Q 1443 389 1465 374 Q 1501 350 1544 363 Q 1553 366 1564 368 L 1616 380 Q 1655 392 1800 419 Q 1810 418 1818 432 Q 1819 444 1796 452 Q 1765 471 1701 448 Q 1629 429 1622 425 L 1569 412 Z" fill="lightgray"></path>
      </clipPath>
      <path clip-path="url(#make-me-a-hanzi-clip-21)" d="M 1466 385 L 1518 381 L 1751 436 L 1806 433 " fill="none" id="make-me-a-hanzi-animation-21" stroke-dasharray="475 950" stroke-linecap="round"></path>

      <clipPath id="make-me-a-hanzi-clip-22">
      <path d="M 1622 425 Q 1637 611 1640 621 Q 1647 636 1640 648 Q 1624 664 1592 676 Q 1573 686 1560 681 Q 1548 674 1556 660 Q 1592 608 1569 412 L 1564 368 Q 1534 182 1433 21 Q 1429 14 1427 8 Q 1426 8 1426 7 C 1424 3 1424 3 1426 3 Q 1427 -1 1435 0 Q 1448 3 1486 52 Q 1582 166 1616 380 L 1622 425 Z" fill="lightgray"></path>
      </clipPath>
      <path clip-path="url(#make-me-a-hanzi-clip-22)" d="M 1566 669 L 1606 630 L 1599 441 L 1581 322 L 1551 213 L 1517 134 L 1470 51 L 1429 5 " fill="none" id="make-me-a-hanzi-animation-22" stroke-dasharray="849 1698" stroke-linecap="round"></path>

      <clipPath id="make-me-a-hanzi-clip-23">
      <path d="M 1634 52 Q 1635 -44 1671 -71 Q 1714 -108 1875 -103 Q 1948 -102 1977 -86 Q 2005 -71 1994 -41 Q 1976 5 1966 88 Q 1965 104 1957 108 Q 1950 112 1946 93 Q 1931 -7 1917 -26 Q 1895 -50 1792 -55 Q 1737 -54 1713 -45 Q 1692 -35 1688 -21 Q 1676 10 1675 83 L 1678 136 Q 1684 200 1699 235 Q 1711 263 1693 280 Q 1644 317 1630 313 Q 1615 307 1623 291 Q 1642 255 1637 202 Q 1634 141 1634 94 L 1634 52 Z" fill="lightgray"></path>
      </clipPath>
      <path clip-path="url(#make-me-a-hanzi-clip-23)" d="M 1633 300 L 1670 252 L 1657 160 L 1654 42 L 1668 -31 L 1688 -56 L 1747 -76 L 1840 -79 L 1902 -71 L 1949 -53 L 1955 -21 L 1956 101 " fill="none" id="make-me-a-hanzi-animation-23" stroke-dasharray="929 1858" stroke-linecap="round"></path>

      <clipPath id="make-me-a-hanzi-clip-24">
      <path d="M 1634 94 Q 1559 31 1558 27 Q 1552 18 1565 18 Q 1574 18 1634 52 L 1675 83 Q 1679 87 1685 91 Q 1736 128 1795 190 Q 1820 218 1841 231 Q 1851 238 1849 251 Q 1848 263 1827 287 Q 1808 308 1791 311 Q 1775 312 1778 292 Q 1788 249 1683 141 Q 1680 140 1678 136 L 1634 94 Z" fill="lightgray"></path>
      </clipPath>
      <path clip-path="url(#make-me-a-hanzi-clip-24)" d="M 1789 298 L 1804 276 L 1809 252 L 1771 202 L 1669 101 L 1564 24 " fill="none" id="make-me-a-hanzi-animation-24" stroke-dasharray="516 1032" stroke-linecap="round"></path>

      <clipPath id="make-me-a-hanzi-clip-25">
      <path d="M 1745 569 L 1811 515 Q 1826 502 1842 504 Q 1852 505 1857 518 Q 1861 534 1850 563 Q 1838 597 1738 617 Q 1722 620 1716 617 Q 1712 613 1713 600 Q 1717 590 1745 569 Z" fill="lightgray"></path>
      </clipPath>
      <path clip-path="url(#make-me-a-hanzi-clip-25)" d="M 1721 611 L 1814 556 L 1839 522 " fill="none" id="make-me-a-hanzi-animation-25" stroke-dasharray="278 556" stroke-linecap="round"></path>

</g>
</svg>
